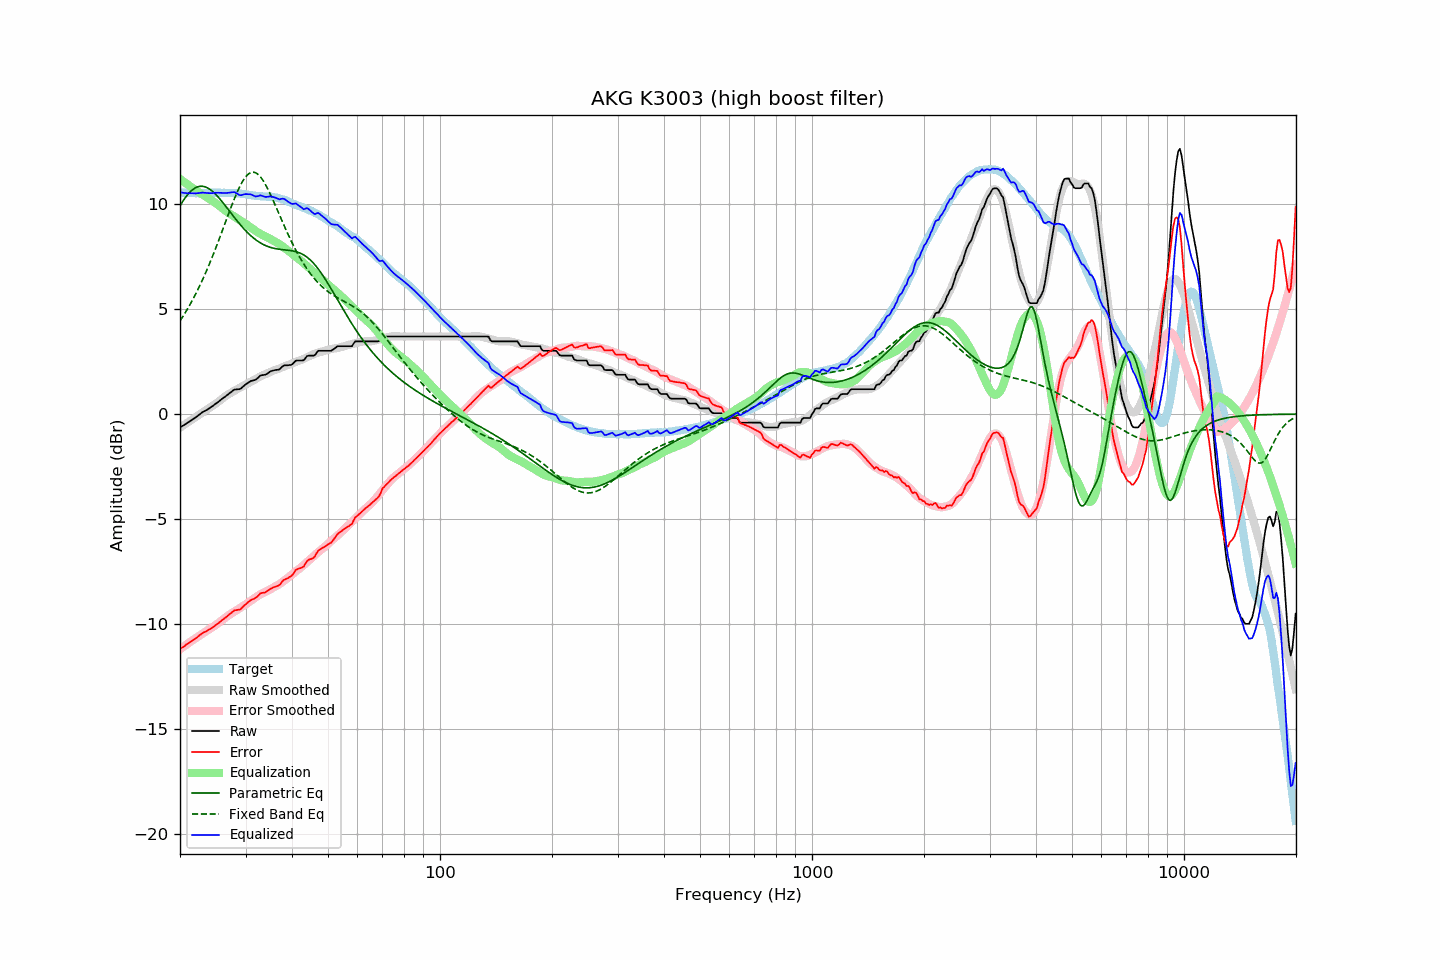

The file beside this chart, header and first rows:
frequency, raw, error, smoothed, error_smoothed, equalization, parametric_eq, fixed_band_eq, equalized_raw, equalized_smoothed, target
20.00, -0.64, -11.19, -0.65, -11.20, 11.20, 9.92, 4.44, 10.56, 10.55, 10.56
20.20, -0.59, -11.13, -0.60, -11.14, 11.14, 10.05, 4.55, 10.56, 10.55, 10.54
20.40, -0.55, -11.09, -0.54, -11.08, 11.08, 10.17, 4.67, 10.54, 10.54, 10.54
20.61, -0.50, -11.04, -0.49, -11.03, 11.03, 10.28, 4.80, 10.53, 10.54, 10.54
20.81, -0.45, -10.97, -0.44, -10.97, 10.97, 10.38, 4.92, 10.53, 10.53, 10.52
21.02, -0.41, -10.93, -0.39, -10.92, 10.92, 10.47, 5.05, 10.51, 10.53, 10.52
21.23, -0.35, -10.87, -0.34, -10.87, 10.87, 10.56, 5.19, 10.52, 10.53, 10.52
21.44, -0.29, -10.82, -0.29, -10.81, 10.81, 10.63, 5.32, 10.52, 10.52, 10.53
21.66, -0.25, -10.76, -0.24, -10.76, 10.76, 10.70, 5.47, 10.51, 10.52, 10.52
21.87, -0.19, -10.72, -0.19, -10.71, 10.71, 10.75, 5.61, 10.51, 10.52, 10.53
22.09, -0.14, -10.66, -0.14, -10.66, 10.66, 10.79, 5.76, 10.51, 10.52, 10.52
22.31, -0.08, -10.61, -0.08, -10.60, 10.60, 10.82, 5.91, 10.52, 10.52, 10.53
22.54, -0.03, -10.54, -0.03, -10.55, 10.55, 10.84, 6.07, 10.53, 10.52, 10.51
22.76, 0.04, -10.49, 0.02, -10.50, 10.50, 10.85, 6.23, 10.54, 10.52, 10.52
22.99, 0.09, -10.43, 0.07, -10.45, 10.45, 10.85, 6.40, 10.55, 10.52, 10.52
23.22, 0.13, -10.39, 0.12, -10.41, 10.41, 10.83, 6.56, 10.54, 10.53, 10.52
23.45, 0.17, -10.35, 0.17, -10.36, 10.36, 10.81, 6.74, 10.53, 10.53, 10.53
23.69, 0.21, -10.31, 0.22, -10.31, 10.31, 10.78, 6.91, 10.52, 10.53, 10.53
23.92, 0.27, -10.26, 0.27, -10.26, 10.26, 10.73, 7.10, 10.52, 10.53, 10.53
24.16, 0.31, -10.22, 0.33, -10.21, 10.21, 10.68, 7.28, 10.52, 10.53, 10.54
24.40, 0.37, -10.18, 0.38, -10.16, 10.16, 10.62, 7.47, 10.52, 10.54, 10.54
24.65, 0.42, -10.12, 0.43, -10.11, 10.11, 10.55, 7.66, 10.53, 10.54, 10.54
24.89, 0.49, -10.06, 0.48, -10.06, 10.06, 10.48, 7.86, 10.54, 10.54, 10.54
25.14, 0.54, -10.00, 0.54, -10.00, 10.00, 10.40, 8.06, 10.54, 10.54, 10.54
25.39, 0.60, -9.95, 0.60, -9.94, 9.94, 10.32, 8.26, 10.54, 10.54, 10.55
25.65, 0.65, -9.89, 0.66, -9.88, 9.88, 10.23, 8.46, 10.54, 10.54, 10.55
25.91, 0.71, -9.82, 0.72, -9.82, 9.82, 10.14, 8.67, 10.53, 10.54, 10.53
26.16, 0.78, -9.77, 0.78, -9.76, 9.76, 10.04, 8.87, 10.53, 10.54, 10.54
26.43, 0.82, -9.72, 0.84, -9.70, 9.70, 9.94, 9.08, 10.52, 10.54, 10.54
26.69, 0.88, -9.65, 0.89, -9.65, 9.65, 9.84, 9.29, 10.53, 10.53, 10.54
26.96, 0.94, -9.58, 0.94, -9.59, 9.59, 9.75, 9.49, 10.54, 10.53, 10.52
27.23, 1.00, -9.52, 0.99, -9.54, 9.54, 9.65, 9.70, 10.55, 10.53, 10.52
27.50, 1.06, -9.46, 1.03, -9.49, 9.49, 9.55, 9.90, 10.56, 10.52, 10.52
27.77, 1.13, -9.40, 1.08, -9.45, 9.45, 9.45, 10.10, 10.57, 10.52, 10.53
28.05, 1.17, -9.34, 1.12, -9.40, 9.40, 9.35, 10.29, 10.57, 10.52, 10.51
28.33, 1.17, -9.34, 1.16, -9.35, 9.35, 9.25, 10.47, 10.52, 10.51, 10.51
28.62, 1.18, -9.31, 1.21, -9.30, 9.30, 9.16, 10.64, 10.48, 10.50, 10.50
28.90, 1.18, -9.32, 1.25, -9.25, 9.25, 9.07, 10.81, 10.43, 10.50, 10.51
29.19, 1.22, -9.27, 1.29, -9.20, 9.20, 8.98, 10.96, 10.42, 10.49, 10.49
29.48, 1.30, -9.18, 1.33, -9.15, 9.15, 8.89, 11.09, 10.45, 10.48, 10.48
29.78, 1.36, -9.11, 1.37, -9.11, 9.11, 8.80, 11.21, 10.47, 10.47, 10.48
30.08, 1.42, -9.05, 1.41, -9.05, 9.05, 8.72, 11.31, 10.48, 10.46, 10.47
30.38, 1.47, -8.98, 1.45, -9.00, 9.00, 8.64, 11.40, 10.47, 10.45, 10.45
30.68, 1.52, -8.92, 1.50, -8.95, 8.95, 8.57, 11.46, 10.47, 10.44, 10.45
30.99, 1.57, -8.86, 1.54, -8.89, 8.89, 8.50, 11.50, 10.47, 10.43, 10.43
31.30, 1.59, -8.82, 1.58, -8.84, 8.84, 8.43, 11.52, 10.43, 10.42, 10.42
31.61, 1.61, -8.80, 1.63, -8.78, 8.78, 8.37, 11.52, 10.40, 10.41, 10.41
31.93, 1.63, -8.76, 1.68, -8.73, 8.73, 8.31, 11.49, 10.36, 10.40, 10.39
32.24, 1.70, -8.70, 1.72, -8.68, 8.68, 8.25, 11.45, 10.37, 10.39, 10.39
32.57, 1.76, -8.62, 1.76, -8.63, 8.63, 8.20, 11.38, 10.39, 10.39, 10.38
32.89, 1.83, -8.54, 1.80, -8.58, 8.58, 8.15, 11.30, 10.42, 10.38, 10.37
33.22, 1.85, -8.52, 1.83, -8.54, 8.54, 8.11, 11.20, 10.40, 10.38, 10.37
33.55, 1.86, -8.50, 1.87, -8.50, 8.50, 8.07, 11.08, 10.37, 10.37, 10.36
33.89, 1.87, -8.49, 1.90, -8.47, 8.47, 8.03, 10.96, 10.34, 10.37, 10.37
34.23, 1.91, -8.44, 1.93, -8.43, 8.43, 8.00, 10.81, 10.35, 10.36, 10.35
34.57, 1.96, -8.39, 1.96, -8.39, 8.39, 7.97, 10.66, 10.36, 10.35, 10.36
34.92, 2.02, -8.33, 2.00, -8.35, 8.35, 7.95, 10.50, 10.37, 10.35, 10.35
35.27, 2.05, -8.30, 2.03, -8.31, 8.31, 7.92, 10.34, 10.36, 10.34, 10.35
35.62, 2.07, -8.25, 2.07, -8.26, 8.26, 7.90, 10.17, 10.34, 10.33, 10.33
35.97, 2.09, -8.23, 2.10, -8.22, 8.22, 7.89, 9.99, 10.32, 10.32, 10.32
... 635 more rows
